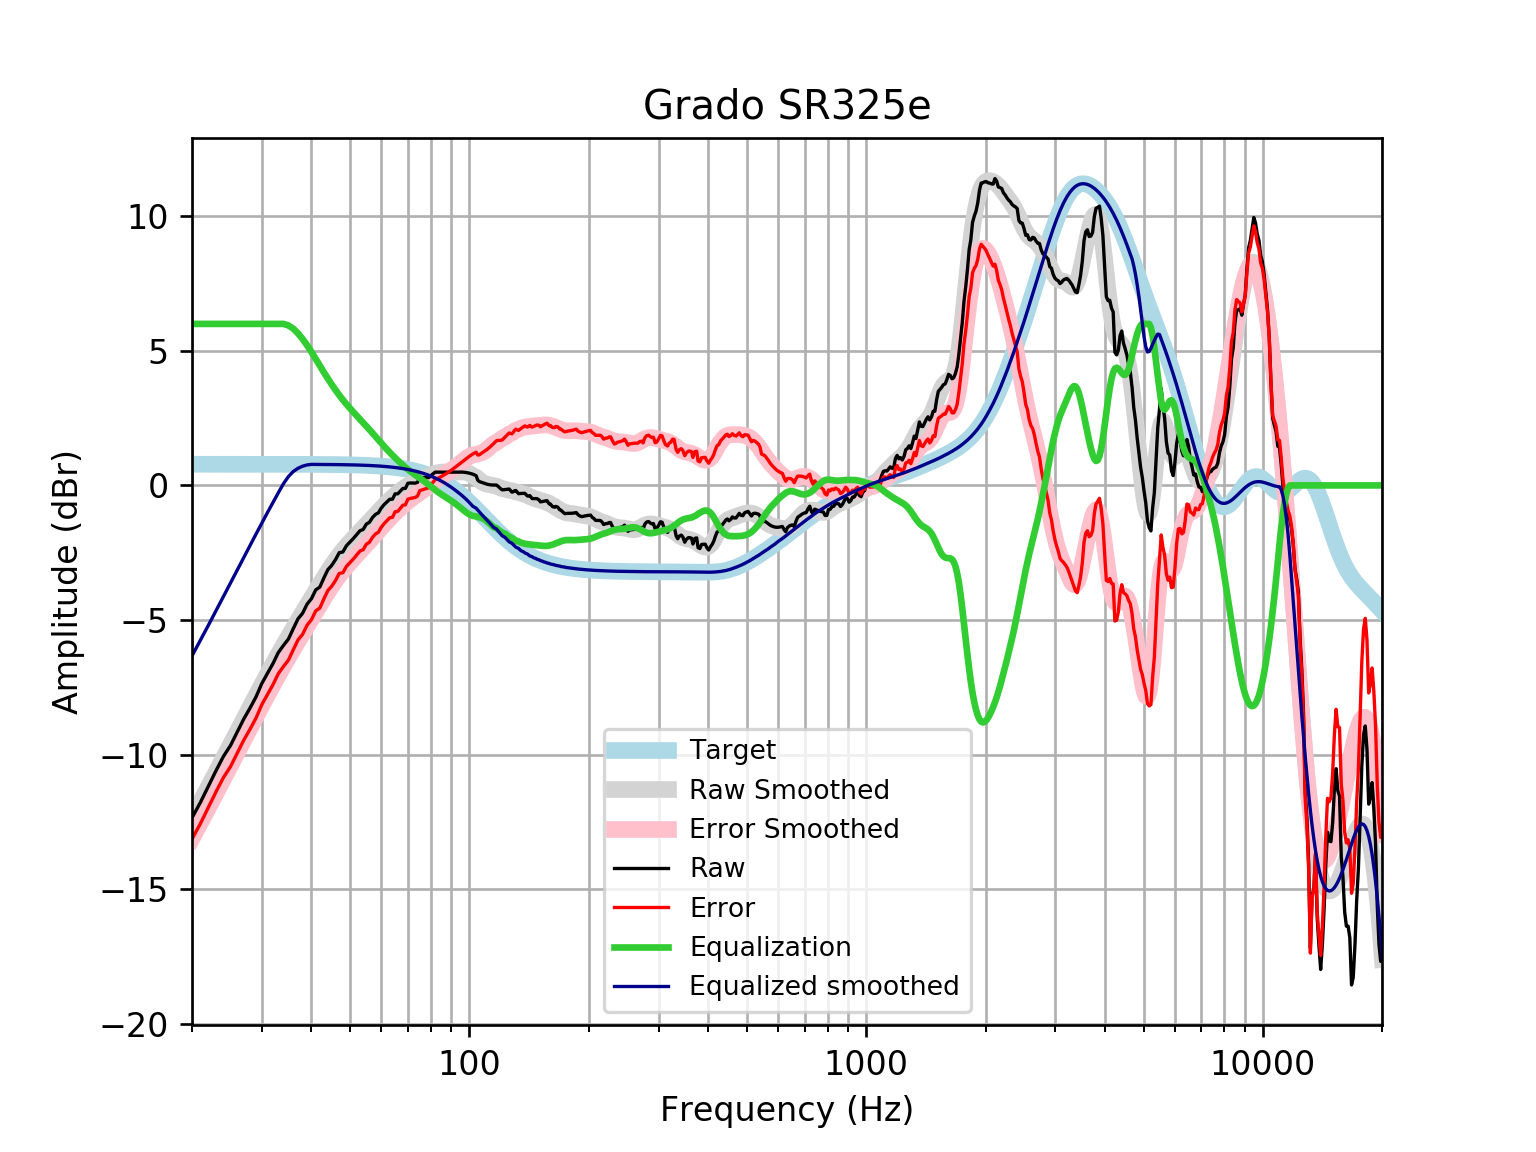

Data behind this chart, as committed beside it:
frequency, raw, error, smoothed, error_smoothed, equalization, equalized_raw, equalized_smoothed, target
20, -12.35, -13.14, -12.33, -13.12, 6, -6.351, -6.333, 0.7859
21, -11.78, -12.56, -11.75, -12.54, 6, -5.778, -5.753, 0.7859
22, -11.17, -11.96, -11.19, -11.98, 6.0, -5.172, -5.193, 0.7858
23, -10.59, -11.38, -10.65, -11.44, 6.0, -4.592, -4.651, 0.7858
24, -10.07, -10.85, -10.13, -10.92, 6, -4.069, -4.13, 0.7858
25, -9.665, -10.45, -9.628, -10.41, 6.0, -3.665, -3.628, 0.7857
26, -9.16, -9.945, -9.145, -9.931, 6.0, -3.16, -3.145, 0.7857
27, -8.68, -9.466, -8.681, -9.467, 6.0, -2.68, -2.681, 0.7856
28, -8.274, -9.06, -8.235, -9.021, 6, -2.274, -2.235, 0.7855
29, -7.856, -8.642, -7.807, -8.592, 6, -1.856, -1.807, 0.7854
30, -7.354, -8.139, -7.397, -8.182, 6, -1.354, -1.397, 0.7852
31, -6.977, -7.762, -7.004, -7.789, 6, -0.9772, -1.004, 0.785
32, -6.615, -7.4, -6.63, -7.415, 6, -0.6154, -0.6303, 0.7848
33, -6.21, -6.994, -6.275, -7.059, 6.0, -0.2098, -0.2746, 0.7846
34, -5.944, -6.728, -5.936, -6.721, 6, 0.056, 0.06356, 0.7843
35, -5.706, -6.49, -5.614, -6.398, 5.943, 0.2367, 0.3285, 0.7839
36, -5.32, -6.104, -5.306, -6.09, 5.824, 0.5034, 0.5174, 0.7835
37, -4.956, -5.739, -5.01, -5.793, 5.648, 0.6923, 0.6377, 0.783
38, -4.749, -5.532, -4.725, -5.507, 5.438, 0.6893, 0.7136, 0.7824
39, -4.41, -5.192, -4.448, -5.23, 5.208, 0.7981, 0.7606, 0.7818
40, -4.207, -4.988, -4.179, -4.96, 4.96, 0.7523, 0.781, 0.781
41, -3.884, -4.664, -3.918, -4.698, 4.698, 0.8141, 0.7801, 0.7801
42, -3.774, -4.553, -3.665, -4.444, 4.444, 0.6703, 0.7791, 0.7791
43, -3.434, -4.212, -3.422, -4.2, 4.2, 0.7662, 0.778, 0.7779
44, -3.129, -3.906, -3.191, -3.968, 3.968, 0.8386, 0.7766, 0.7766
45, -2.969, -3.744, -2.973, -3.748, 3.748, 0.779, 0.7752, 0.7751
46, -2.757, -3.531, -2.77, -3.543, 3.543, 0.7858, 0.7735, 0.7734
47, -2.499, -3.27, -2.582, -3.353, 3.353, 0.8546, 0.7715, 0.7715
48, -2.473, -3.242, -2.409, -3.179, 3.179, 0.7058, 0.7694, 0.7694
49, -2.242, -3.009, -2.25, -3.017, 3.017, 0.7748, 0.767, 0.767
50, -2.105, -2.869, -2.103, -2.867, 2.867, 0.7626, 0.7643, 0.7642
51, -1.974, -2.735, -1.965, -2.727, 2.727, 0.7529, 0.7612, 0.7612
52, -1.826, -2.584, -1.834, -2.592, 2.592, 0.7659, 0.7579, 0.7578
53, -1.685, -2.439, -1.707, -2.461, 2.461, 0.7762, 0.7541, 0.7541
54, -1.637, -2.387, -1.582, -2.332, 2.332, 0.6947, 0.7499, 0.7499
55, -1.438, -2.183, -1.458, -2.203, 2.203, 0.7653, 0.7453, 0.7453
56, -1.371, -2.112, -1.334, -2.074, 2.074, 0.7028, 0.7402, 0.7401
57, -1.194, -1.929, -1.211, -1.945, 1.945, 0.7506, 0.7345, 0.7345
58, -1.077, -1.805, -1.088, -1.817, 1.817, 0.7395, 0.7283, 0.7283
59, -1.018, -1.74, -0.9688, -1.69, 1.69, 0.6722, 0.7215, 0.7215
60, -0.8362, -1.55, -0.8531, -1.567, 1.567, 0.7309, 0.714, 0.714
61, -0.7122, -1.418, -0.7425, -1.448, 1.448, 0.7361, 0.7058, 0.7058
62, -0.6146, -1.311, -0.6377, -1.335, 1.335, 0.7199, 0.6969, 0.6969
63, -0.514, -1.201, -0.5389, -1.226, 1.226, 0.712, 0.6871, 0.6871
64, -0.514, -1.191, -0.446, -1.123, 1.123, 0.6085, 0.6765, 0.6765
65, -0.3129, -0.9779, -0.3587, -1.024, 1.024, 0.7108, 0.665, 0.665
66, -0.3129, -0.9654, -0.2766, -0.9292, 0.9292, 0.6163, 0.6525, 0.6525
67, -0.2123, -0.8513, -0.1997, -0.8388, 0.8388, 0.6265, 0.639, 0.639
68, -0.1117, -0.7362, -0.1282, -0.7526, 0.7526, 0.6409, 0.6244, 0.6244
69, -0.1117, -0.7205, -0.0623, -0.671, 0.671, 0.5593, 0.6087, 0.6087
70, 0.08093, -0.5109, -0.002416, -0.5942, 0.5942, 0.6751, 0.5918, 0.5918
71, 0.08941, -0.4842, 0.05136, -0.5222, 0.5222, 0.6117, 0.5736, 0.5736
72, 0.08941, -0.4647, 0.09931, -0.4548, 0.4548, 0.5442, 0.5541, 0.5541
73, 0.08455, -0.4488, 0.1421, -0.3911, 0.3911, 0.4757, 0.5333, 0.5333
74, 0.1135, -0.3975, 0.1809, -0.3301, 0.3301, 0.4436, 0.511, 0.511
75, 0.2906, -0.1967, 0.2169, -0.2704, 0.2704, 0.5609, 0.4873, 0.4873
76, 0.2929, -0.1692, 0.2514, -0.2106, 0.2106, 0.5035, 0.462, 0.4621
77, 0.2906, -0.1447, 0.2854, -0.1498, 0.1498, 0.4404, 0.4352, 0.4353
78, 0.2906, -0.1163, 0.3194, -0.08738, 0.08738, 0.3779, 0.4068, 0.4068
79, 0.2905, -0.08627, 0.3532, -0.02351, 0.02351, 0.314, 0.3767, 0.3768
... 553 more rows
